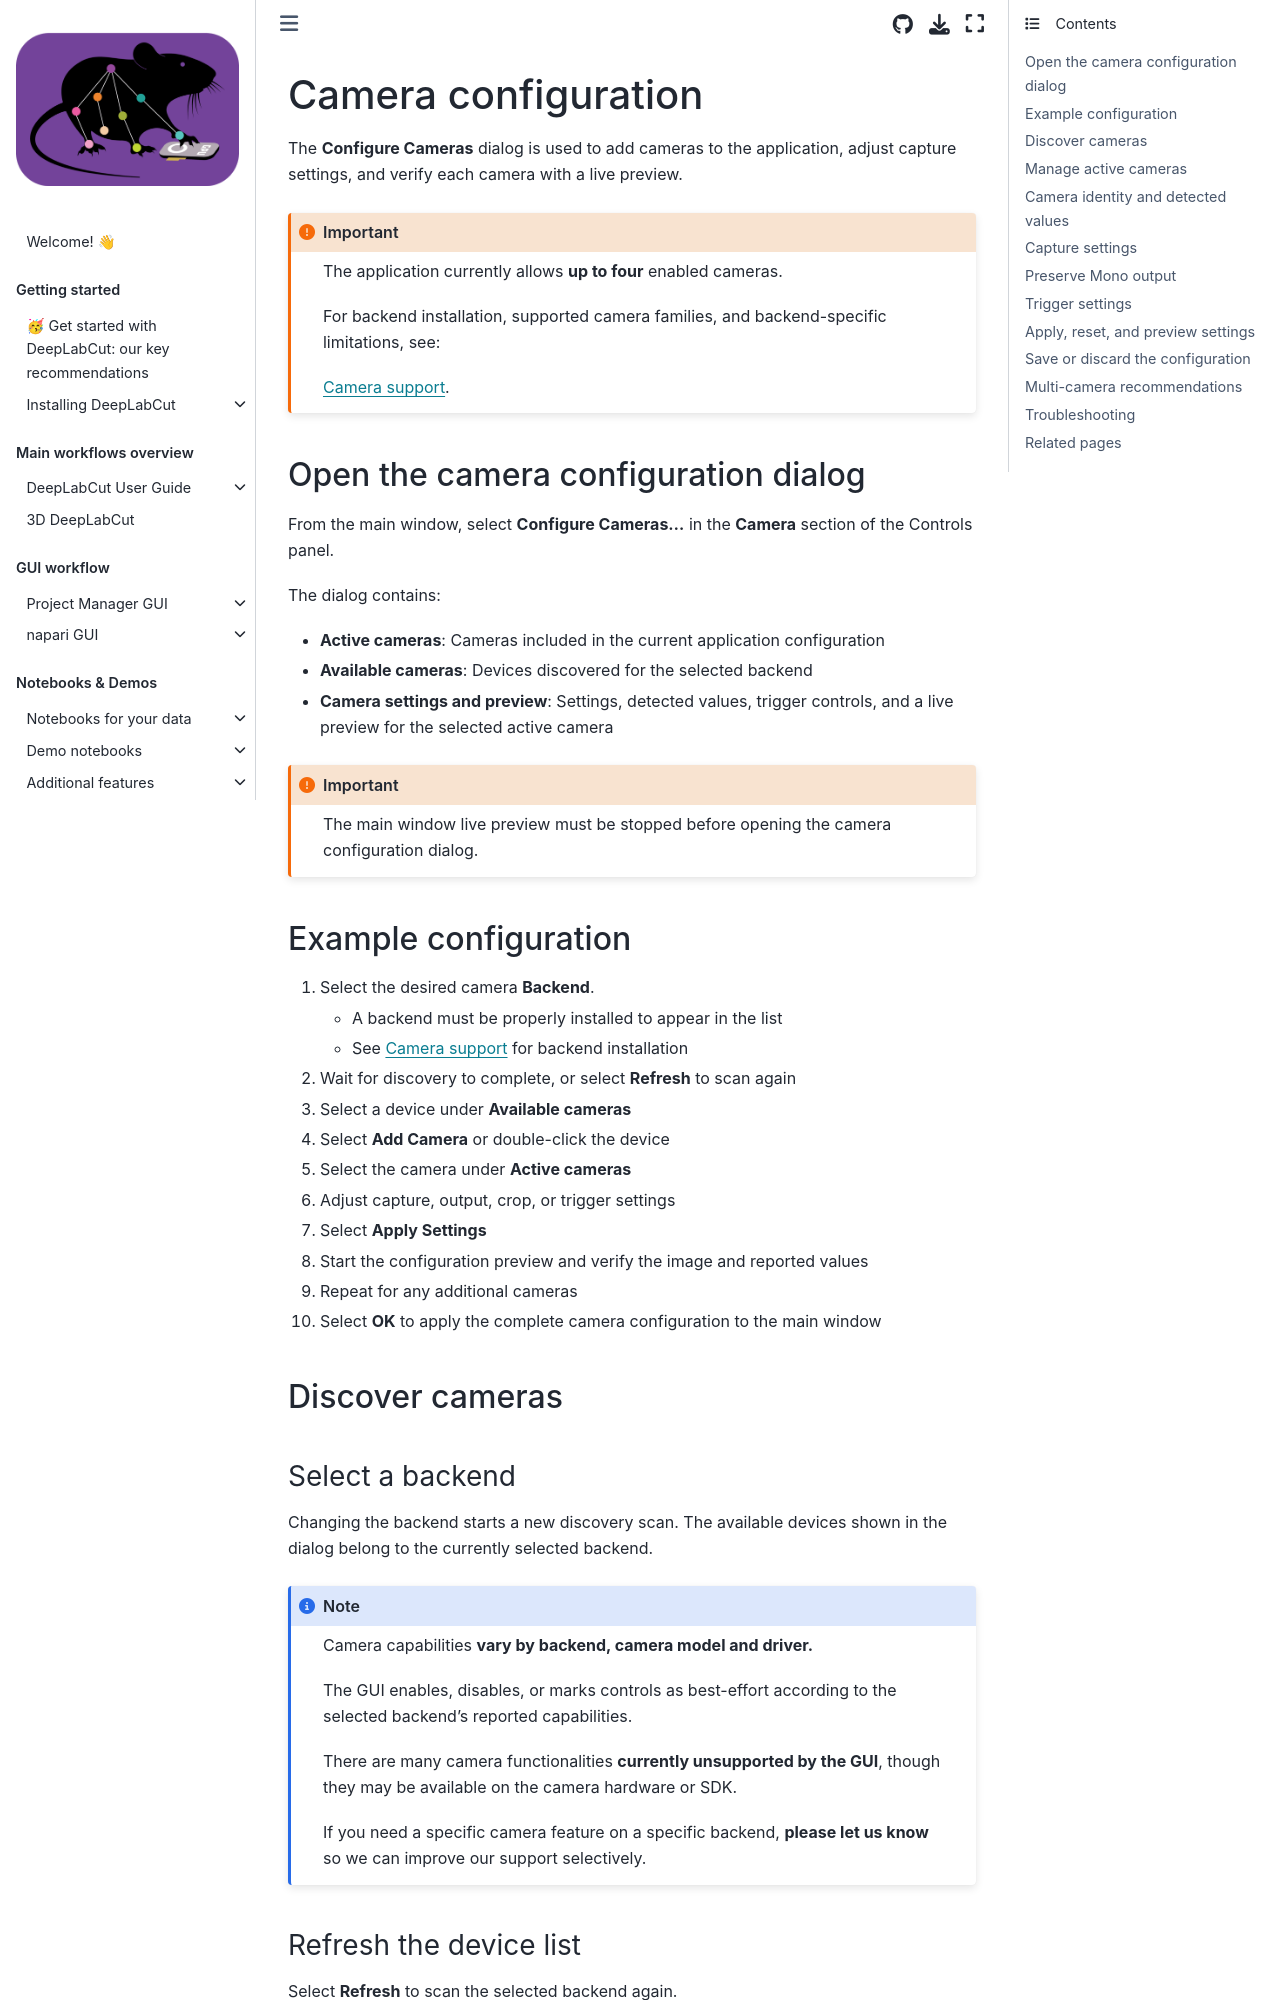

repository: DeepLabCut/DeepLabCut · page: docs/dlc-live/dlc-live-gui/user_guide/camera_config.html · generator: jekyll

---
deeplabcut:
  last_metadata_updated: '2026-08-19'
  last_verified: '2026-08-19'
  ignore: false
---

(file:dlclivegui-camera-configuration)=

# Camera configuration

The **Configure Cameras** dialog is used to add cameras to the application, adjust capture settings, and verify each camera with a live preview.

```{important}
The application currently allows **up to four** enabled cameras.

For backend installation, supported camera families, and backend-specific limitations, see:

{ref}`file:dlclivegui-camera-support`.
```

## Open the camera configuration dialog

From the main window, select **Configure Cameras…** in the **Camera** section of the Controls panel.

The dialog contains:

- **Active cameras**: Cameras included in the current application configuration
- **Available cameras**: Devices discovered for the selected backend
- **Camera settings and preview**: Settings, detected values, trigger controls, and a live preview for the selected active camera

```{important}
The main window live preview must be stopped before opening the camera configuration dialog.
```

## Example configuration

1. Select the desired camera **Backend**.
   - A backend must be properly installed to appear in the list
   - See {ref}`file:dlclivegui-camera-support` for backend installation
1. Wait for discovery to complete, or select **Refresh** to scan again
1. Select a device under **Available cameras**
1. Select **Add Camera** or double-click the device
1. Select the camera under **Active cameras**
1. Adjust capture, output, crop, or trigger settings
1. Select **Apply Settings**
1. Start the configuration preview and verify the image and reported values
1. Repeat for any additional cameras
1. Select **OK** to apply the complete camera configuration to the main window

## Discover cameras

### Select a backend

Changing the backend starts a new discovery scan.
The available devices shown in the dialog belong to the currently selected backend.

```{note}
Camera capabilities **vary by backend, camera model and driver.**

The GUI enables, disables, or marks controls as best-effort according to the selected backend's reported capabilities.

There are many camera functionalities **currently unsupported by the GUI**, though they may be available on the camera hardware or SDK.

If you need a specific camera feature on a specific backend, **please let us know** so we can improve our support selectively.
```
